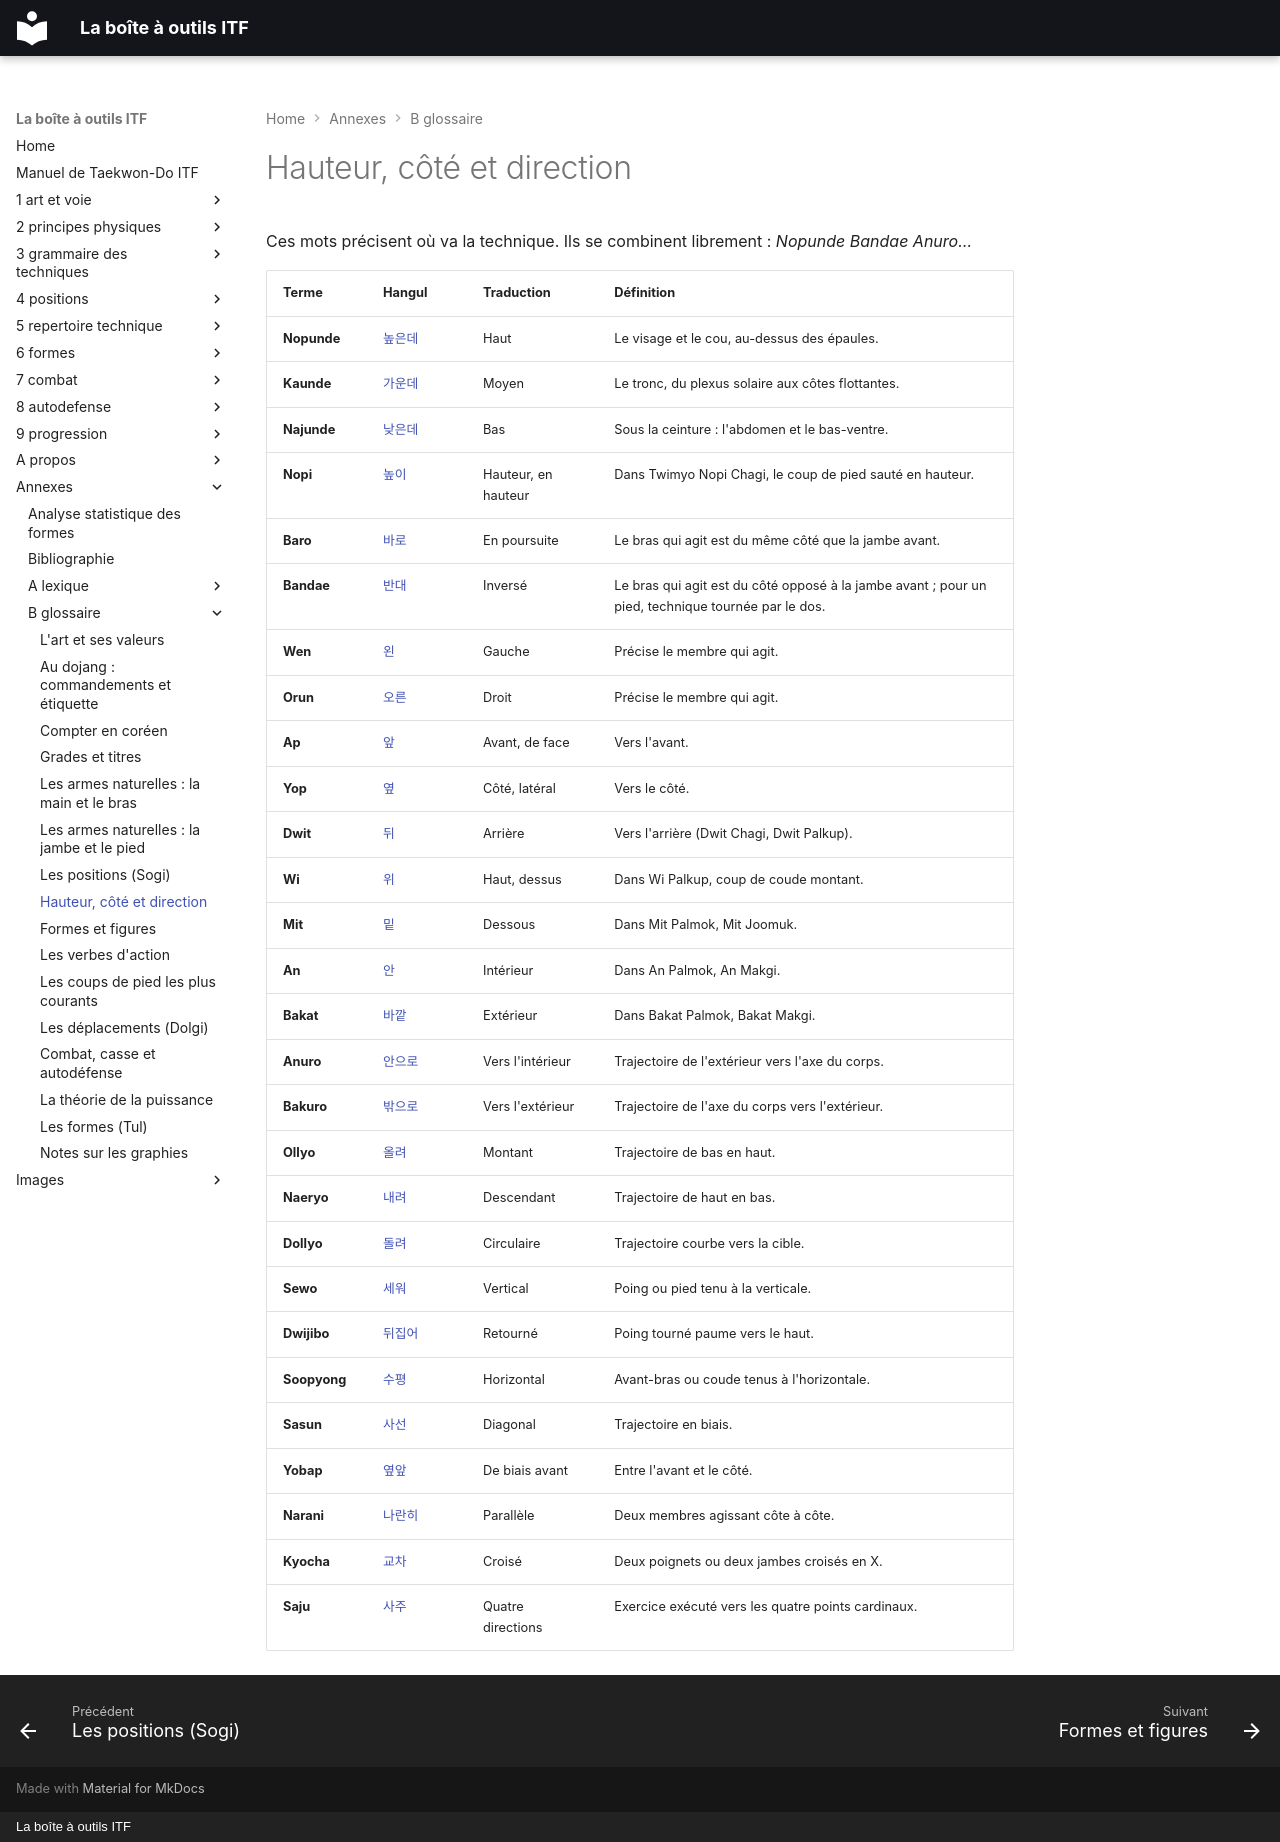

repository: yvmori1/La-boite-outils-ITF · page: annexes/b-glossaire/08-hauteur-cote-et-direction/index.html · generator: mkdocs · copyright: La boîte à outils ITF

# Hauteur, côté et direction

Ces mots précisent où va la technique. Ils se combinent librement : *Nopunde Bandae Anuro…*

| Terme | Hangul | Traduction | Définition |
| :--- | :--- | :--- | :--- |
| **Nopunde** | [높은데](../../audio/grammaire/Nopunde.m4a) | Haut | Le visage et le cou, au-dessus des épaules. |
| **Kaunde** | [가운데](../../audio/grammaire/Kaunde.m4a) | Moyen | Le tronc, du plexus solaire aux côtes flottantes. |
| **Najunde** | [낮은데](../../audio/grammaire/Najunde.m4a) | Bas | Sous la ceinture : l'abdomen et le bas-ventre. |
| **Nopi** | [높이](../../audio/grammaire/Nopai.m4a) | Hauteur, en hauteur | Dans Twimyo Nopi Chagi, le coup de pied sauté en hauteur. |
| **Baro** | [바로](../../audio/grammaire/Baro.m4a) | En poursuite | Le bras qui agit est du même côté que la jambe avant. |
| **Bandae** | [반대](../../audio/grammaire/Bandae.m4a) | Inversé | Le bras qui agit est du côté opposé à la jambe avant ; pour un pied, technique tournée par le dos. |
| **Wen** | [왼](../../audio/grammaire/Wen.m4a) | Gauche | Précise le membre qui agit. |
| **Orun** | [오른](../../audio/grammaire/Orun.m4a) | Droit | Précise le membre qui agit. |
| **Ap** | [앞](../../audio/grammaire/Ap.m4a) | Avant, de face | Vers l'avant. |
| **Yop** | [옆](../../audio/grammaire/Yop.m4a) | Côté, latéral | Vers le côté. |
| **Dwit** | [뒤](../../audio/termes/dwi.m4a) | Arrière | Vers l'arrière (Dwit Chagi, Dwit Palkup). |
| **Wi** | [위](../../audio/termes/wi.m4a) | Haut, dessus | Dans Wi Palkup, coup de coude montant. |
| **Mit** | [밑](../../audio/termes/mit.m4a) | Dessous | Dans Mit Palmok, Mit Joomuk. |
| **An** | [안](../../audio/termes/an.m4a) | Intérieur | Dans An Palmok, An Makgi. |
| **Bakat** | [바깥](../../audio/termes/bakat.m4a) | Extérieur | Dans Bakat Palmok, Bakat Makgi. |
| **Anuro** | [안으로](../../audio/grammaire/Anuro.m4a) | Vers l'intérieur | Trajectoire de l'extérieur vers l'axe du corps. |
| **Bakuro** | [밖으로](../../audio/grammaire/Bakuro.m4a) | Vers l'extérieur | Trajectoire de l'axe du corps vers l'extérieur. |
| **Ollyo** | [올려](../../audio/grammaire/Ollyo.m4a) | Montant | Trajectoire de bas en haut. |
| **Naeryo** | [내려](../../audio/grammaire/Naeryo.m4a) | Descendant | Trajectoire de haut en bas. |
| **Dollyo** | [돌려](../../audio/grammaire/Dollyo.m4a) | Circulaire | Trajectoire courbe vers la cible. |
| **Sewo** | [세워](../../audio/termes/sewo.m4a) | Vertical | Poing ou pied tenu à la verticale. |
| **Dwijibo** | [뒤집어](../../audio/termes/dwijibo.m4a) | Retourné | Poing tourné paume vers le haut. |
| **Soopyong** | [수평](../../audio/termes/soopyong.m4a) | Horizontal | Avant-bras ou coude tenus à l'horizontale. |
| **Sasun** | [사선](../../audio/termes/sasun.m4a) | Diagonal | Trajectoire en biais. |
| **Yobap** | [옆앞](../../audio/termes/yobap.m4a) | De biais avant | Entre l'avant et le côté. |
| **Narani** | [나란히](../../audio/termes/narani.m4a) | Parallèle | Deux membres agissant côte à côte. |
| **Kyocha** | [교차](../../audio/termes/kyocha.m4a) | Croisé | Deux poignets ou deux jambes croisés en X. |
| **Saju** | [사주](../../audio/termes/saju.m4a) | Quatre directions | Exercice exécuté vers les quatre points cardinaux. |
